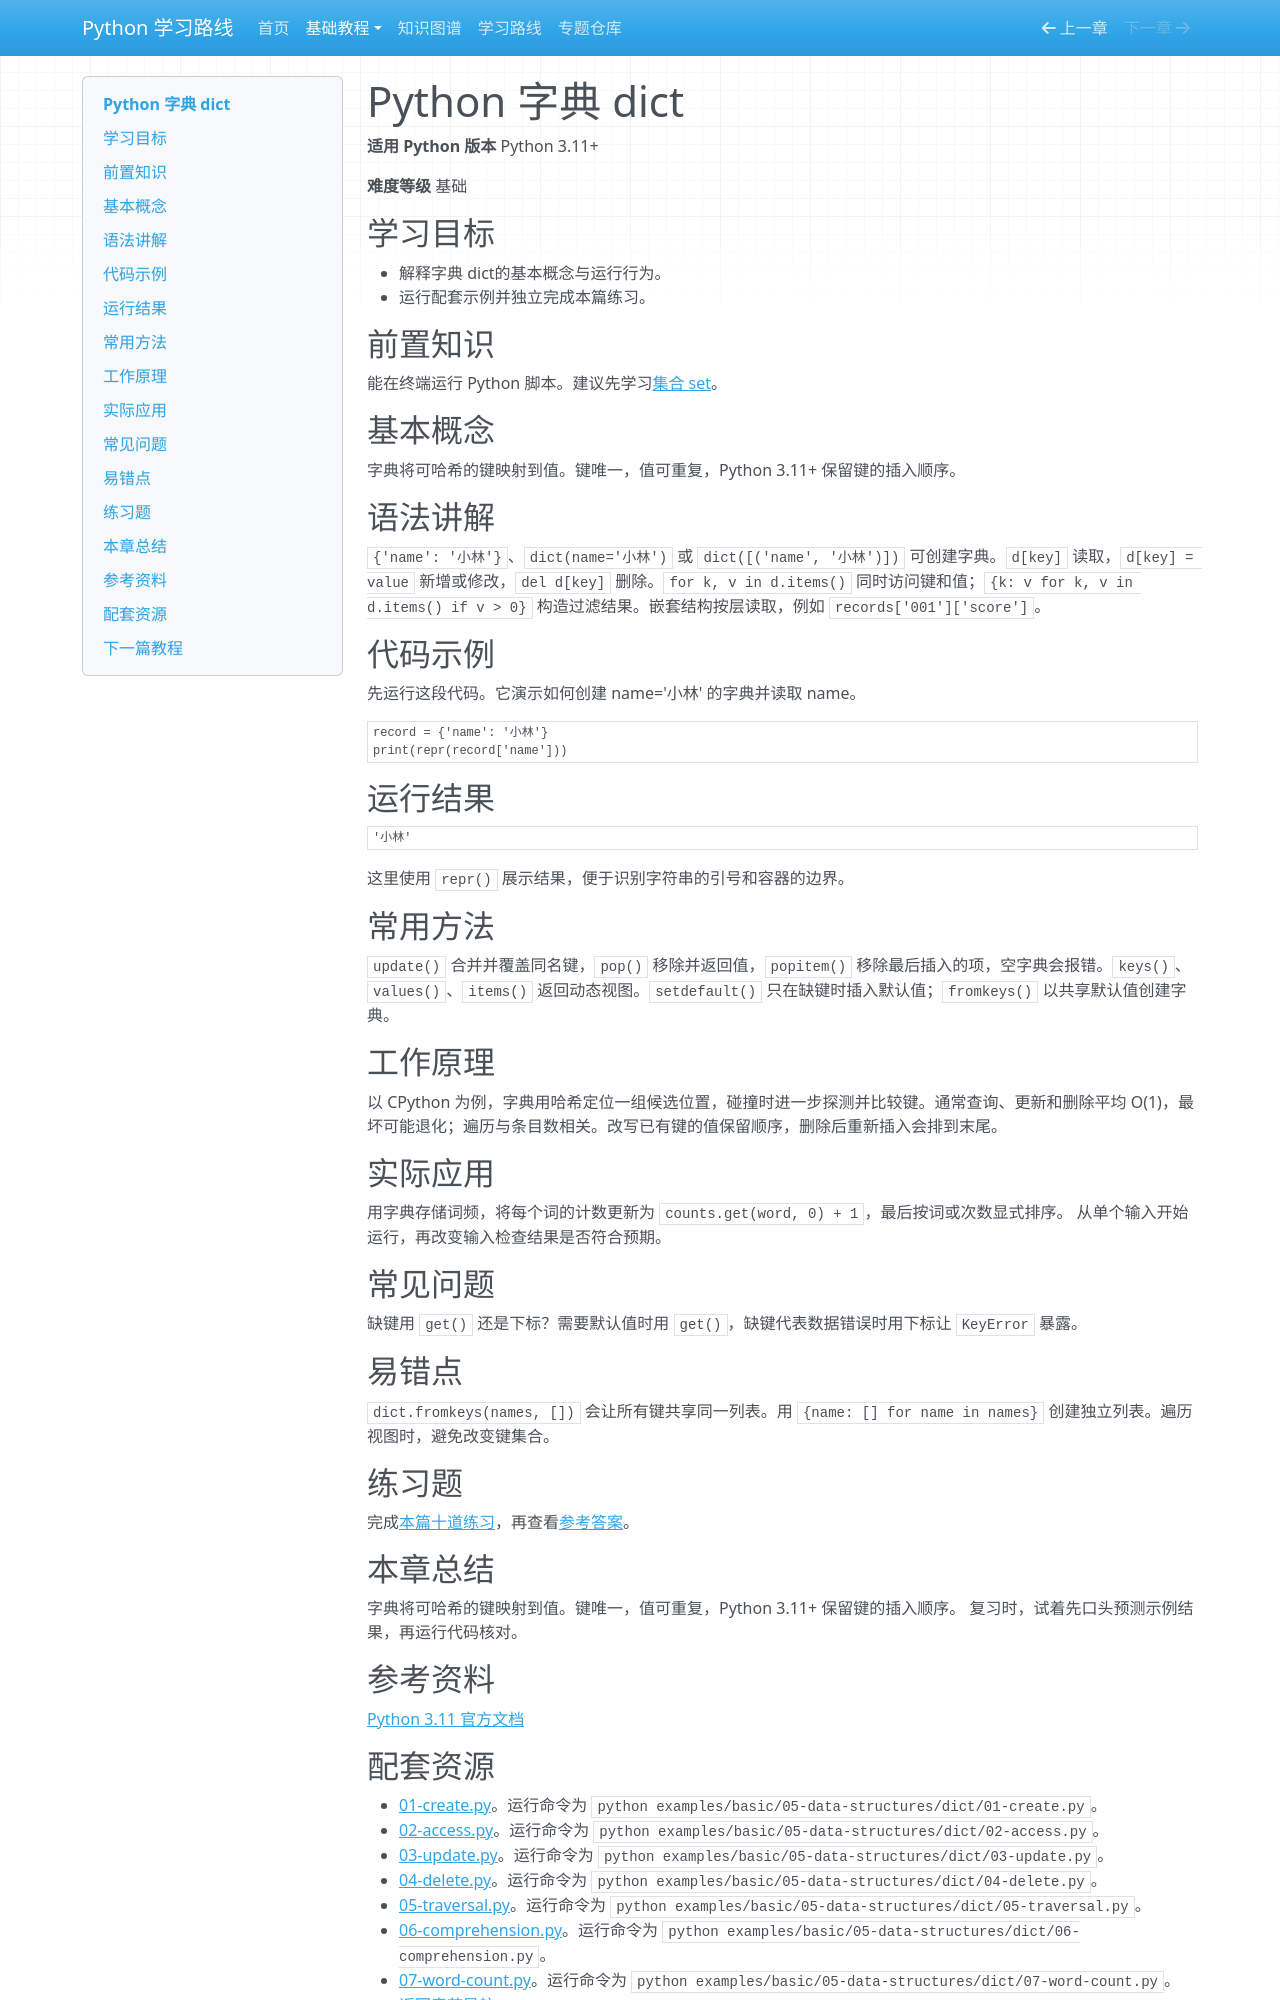

repository: zyy-stu/python-learning-roadmap · page: tutorials/basic/08-dict/index.html · generator: mkdocs

# Python 字典 dict

**适用 Python 版本** Python 3.11+

**难度等级** 基础

## 学习目标

- 解释字典 dict的基本概念与运行行为。
- 运行配套示例并独立完成本篇练习。

## 前置知识

能在终端运行 Python 脚本。建议先学习[集合 set](07-set.md)。

## 基本概念

字典将可哈希的键映射到值。键唯一，值可重复，Python 3.11+ 保留键的插入顺序。

## 语法讲解

`{'name': '小林'}`、`dict(name='小林')` 或 `dict([('name', '小林')])` 可创建字典。`d[key]` 读取，`d[key] = value` 新增或修改，`del d[key]` 删除。`for k, v in d.items()` 同时访问键和值；`{k: v for k, v in d.items() if v > 0}` 构造过滤结果。嵌套结构按层读取，例如 `records['001']['score']`。

## 代码示例

先运行这段代码。它演示如何创建 name='小林' 的字典并读取 name。

```python
record = {'name': '小林'}
print(repr(record['name']))
```

## 运行结果

```text
'小林'
```

这里使用 `repr()` 展示结果，便于识别字符串的引号和容器的边界。

## 常用方法

`update()` 合并并覆盖同名键，`pop()` 移除并返回值，`popitem()` 移除最后插入的项，空字典会报错。`keys()`、`values()`、`items()` 返回动态视图。`setdefault()` 只在缺键时插入默认值；`fromkeys()` 以共享默认值创建字典。

## 工作原理

以 CPython 为例，字典用哈希定位一组候选位置，碰撞时进一步探测并比较键。通常查询、更新和删除平均 O(1)，最坏可能退化；遍历与条目数相关。改写已有键的值保留顺序，删除后重新插入会排到末尾。

## 实际应用

用字典存储词频，将每个词的计数更新为 `counts.get(word, 0) + 1`，最后按词或次数显式排序。 从单个输入开始运行，再改变输入检查结果是否符合预期。

## 常见问题

缺键用 `get()` 还是下标？需要默认值时用 `get()`，缺键代表数据错误时用下标让 `KeyError` 暴露。

## 易错点

`dict.fromkeys(names, [])` 会让所有键共享同一列表。用 `{name: [] for name in names}` 创建独立列表。遍历视图时，避免改变键集合。

## 练习题

完成[本篇十道练习](questions/08-dict.md)，再查看[参考答案](solutions/08-dict.md)。

## 本章总结

字典将可哈希的键映射到值。键唯一，值可重复，Python 3.11+ 保留键的插入顺序。 复习时，试着先口头预测示例结果，再运行代码核对。

## 参考资料

[Python 3.11 官方文档](https://docs.python.org/zh-cn/3.11/tutorial/datastructures.html#dictionaries)
